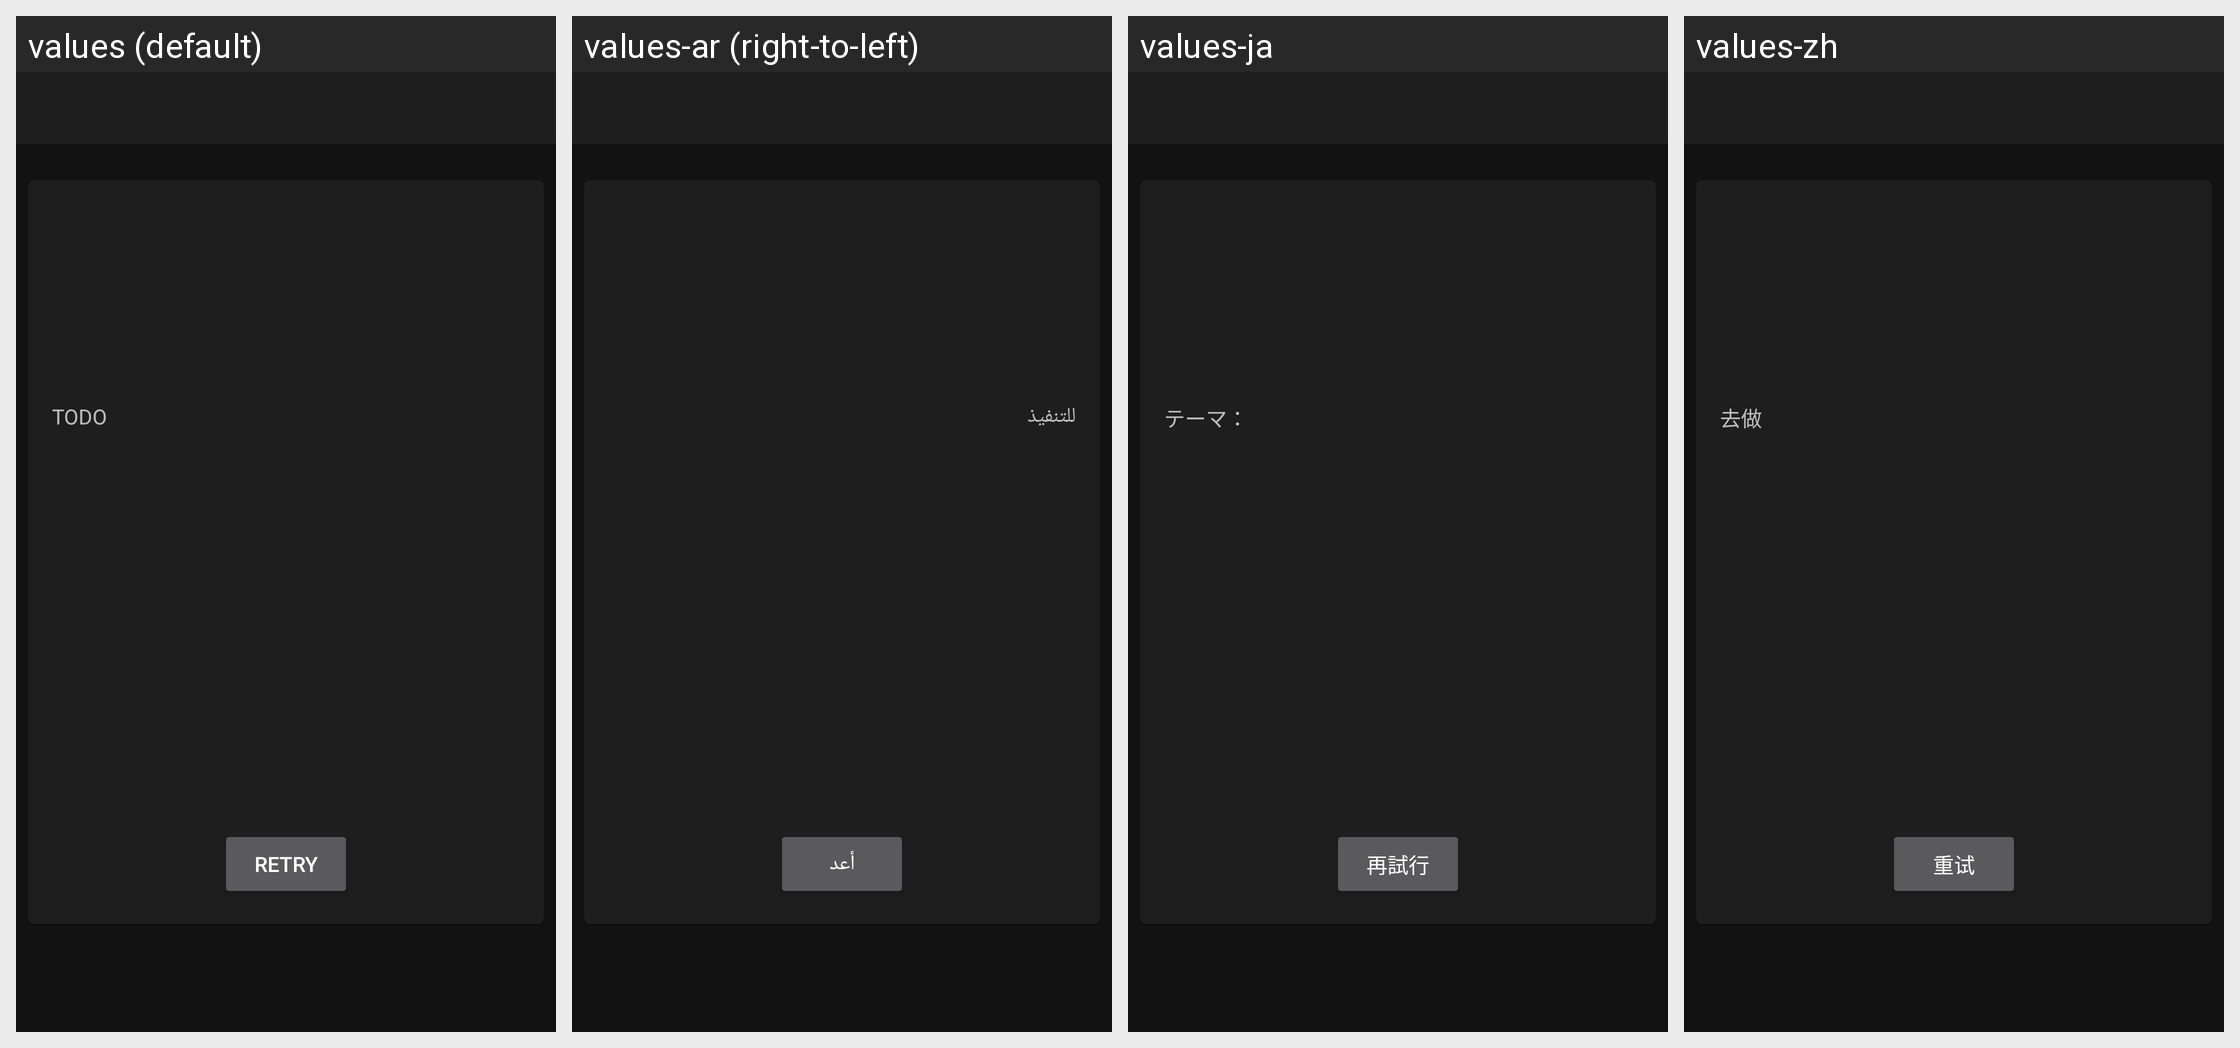

Translations of the strings shown on this Android screen, per locale in the grid:
Android screen res/layout/fragment_novel.xml rendered under 4 locales, left to right: values (default), values-ar (right-to-left), values-ja, values-zh. Device: Nexus 5 (rendered at 1080×1920; each locale shown at half size, 540×960, under a caption strip naming it); theme Theme.MaterialComponents.
Strings drawn on this screen, with the default value and each locale's value (text and hints the layout hard-codes, and strings that could not be matched under every locale, appear in the picture but are not listed):

todo
  values: TODO
  values-ar: للتنفيذ
  values-ja: テーマ：
  values-zh: 去做

retry
  values: Retry
  values-ar: أعد
  values-ja: 再試行
  values-zh: 重试
